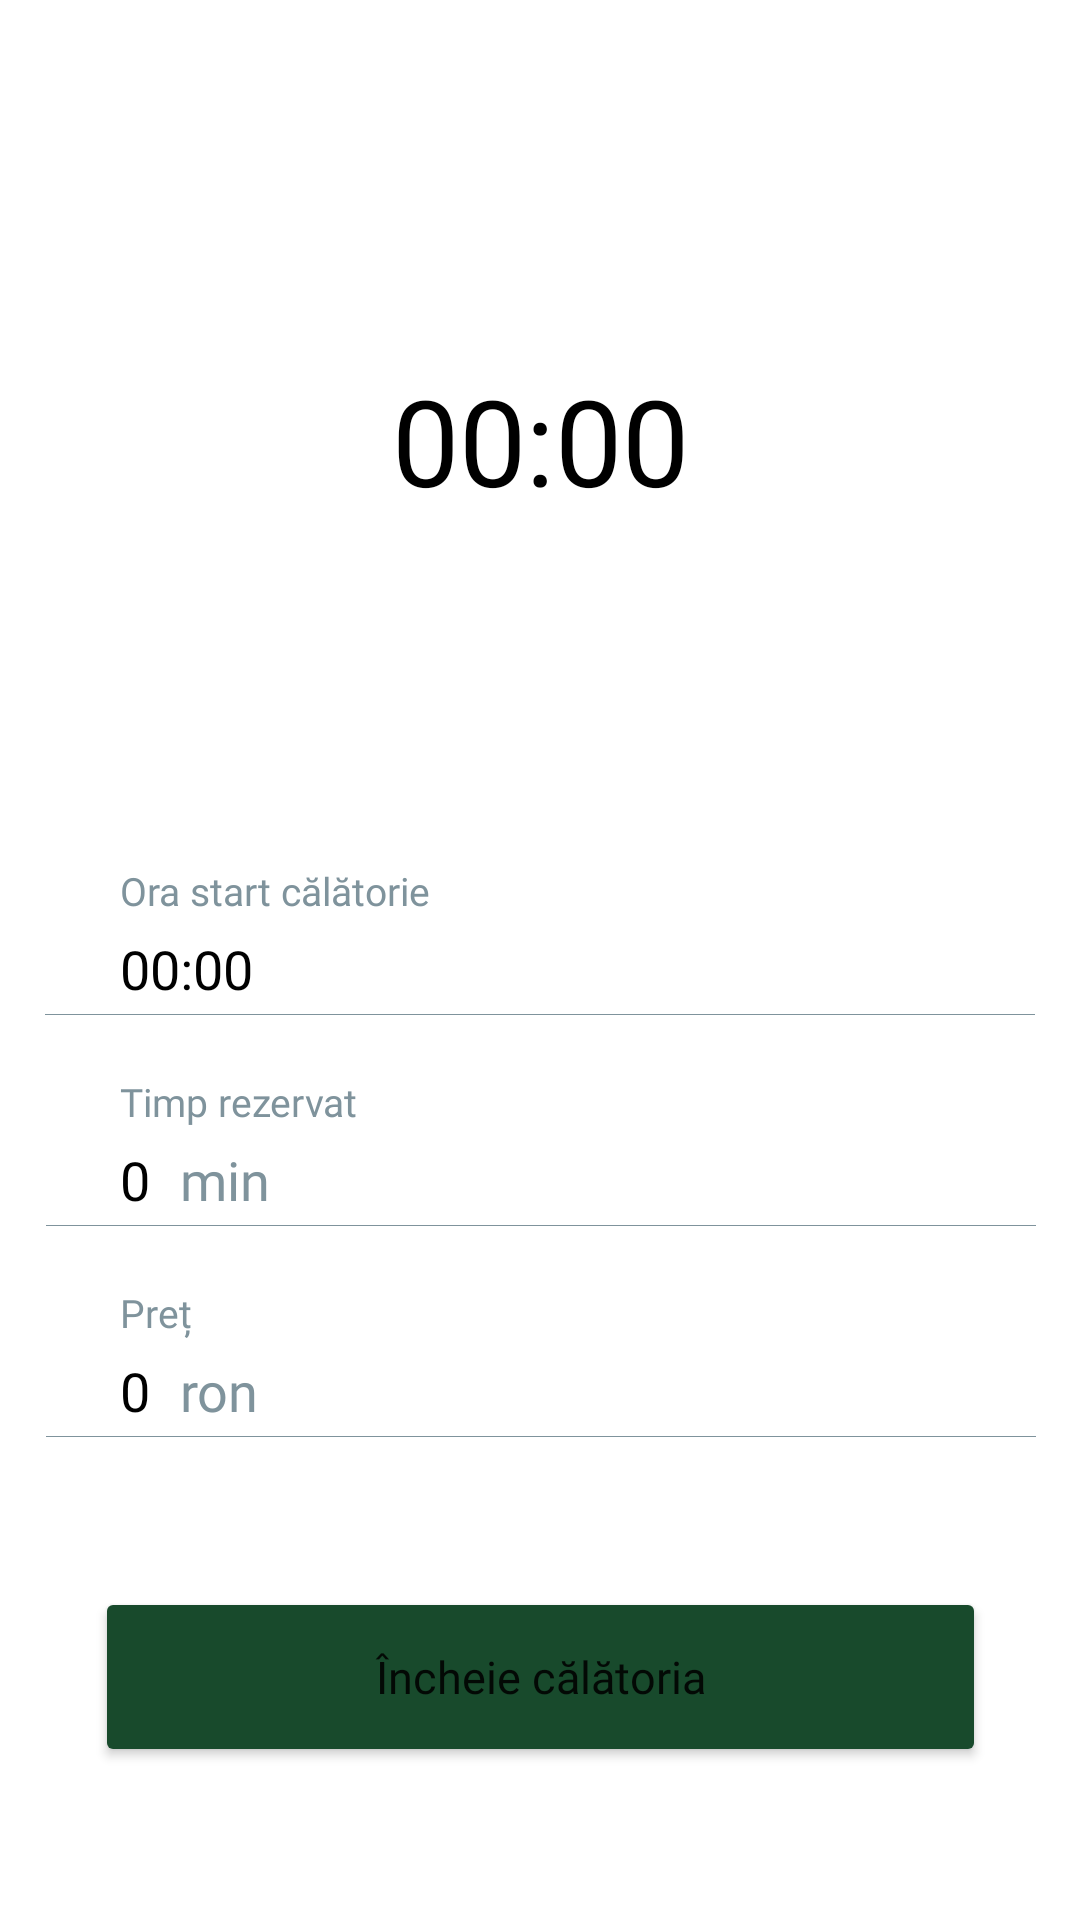

Layout XML and referenced resources for this Android screen:
<!-- AndroidManifest.xml: application theme Theme.EcoGo -->
<!-- res/layout/activity_monitorizare.xml -->
<?xml version="1.0" encoding="utf-8"?>
<ScrollView

    xmlns:android="http://schemas.android.com/apk/res/android"
    xmlns:app="http://schemas.android.com/apk/res-auto"
    xmlns:tools="http://schemas.android.com/tools"
    android:layout_width="match_parent"
    android:layout_height="match_parent"
    android:textAlignment="center">


    <androidx.constraintlayout.widget.ConstraintLayout
    tools:context=".MonitoringActivity"
        android:layout_width="match_parent"
        android:layout_height="wrap_content"
        >

    <TextView
        android:id="@+id/tf2"
        android:layout_width="wrap_content"
        android:layout_height="wrap_content"
        android:layout_marginStart="10dp"
        android:layout_marginTop="5dp"
        android:fontFamily="@font/poppins"
        android:text="ron"
        android:textColor="#7F939C"
        android:textSize="18sp"
        app:layout_constraintStart_toEndOf="@+id/pretCalatorie"
        app:layout_constraintTop_toBottomOf="@+id/textView50" />

    <TextView
        android:id="@+id/pretCalatorie"
        android:layout_width="wrap_content"
        android:layout_height="wrap_content"
        android:layout_marginTop="5dp"
        android:fontFamily="@font/poppins"
        android:text="0"
        android:textColor="#000000"
        android:textSize="18sp"
        app:layout_constraintStart_toStartOf="@+id/textView50"
        app:layout_constraintTop_toBottomOf="@+id/textView50" />

    <View
        android:id="@+id/divider7"
        android:layout_width="330dp"
        android:layout_height="0.3dp"
        android:layout_marginTop="3dp"
        android:background="#7F939C"
        app:layout_constraintEnd_toEndOf="parent"
        app:layout_constraintHorizontal_bias="0.506"
        app:layout_constraintStart_toStartOf="parent"
        app:layout_constraintTop_toBottomOf="@+id/tf2" />

    <TextView
        android:id="@+id/textView50"
        android:layout_width="wrap_content"
        android:layout_height="wrap_content"
        android:layout_marginStart="40dp"
        android:layout_marginTop="20dp"
        android:fontFamily="@font/open_sans"
        android:text="Preț"
        android:textColor="#7F939C"
        android:textSize="13sp"
        app:layout_constraintStart_toStartOf="parent"
        app:layout_constraintTop_toBottomOf="@+id/divider6" />

    <View
        android:id="@+id/divider6"
        android:layout_width="330dp"
        android:layout_height="0.3dp"
        android:layout_marginTop="3dp"
        android:background="#7F939C"
        app:layout_constraintEnd_toEndOf="parent"
        app:layout_constraintHorizontal_bias="0.506"
        app:layout_constraintStart_toStartOf="parent"
        app:layout_constraintTop_toBottomOf="@+id/tmin" />

    <TextView
        android:id="@+id/textView8"
        android:layout_width="wrap_content"
        android:layout_height="wrap_content"
        android:layout_marginStart="40dp"
        android:layout_marginTop="20dp"
        android:fontFamily="@font/open_sans"
        android:text="Timp rezervat"
        android:textColor="#7F939C"
        android:textSize="13sp"
        app:layout_constraintStart_toStartOf="parent"
        app:layout_constraintTop_toBottomOf="@+id/divider5" />

    <TextView
        android:id="@+id/tf"
        android:layout_width="wrap_content"
        android:layout_height="wrap_content"
        android:layout_marginTop="5dp"
        android:fontFamily="@font/poppins"
        android:text="0"
        android:textColor="#000000"
        android:textSize="18sp"
        app:layout_constraintStart_toStartOf="@+id/textView8"
        app:layout_constraintTop_toBottomOf="@+id/textView8" />

    <TextView
        android:id="@+id/tmin"
        android:layout_width="wrap_content"
        android:layout_height="wrap_content"
        android:layout_marginStart="10dp"
        android:layout_marginTop="5dp"
        android:fontFamily="@font/poppins"
        android:text="min"
        android:textColor="#7F939C"
        android:textSize="18sp"
        app:layout_constraintStart_toEndOf="@+id/tf"
        app:layout_constraintTop_toBottomOf="@+id/textView8" />

        <TextView
            android:id="@+id/textView49"
            android:layout_width="wrap_content"
            android:layout_height="wrap_content"
            android:layout_marginStart="40dp"
            android:layout_marginTop="50dp"
            android:fontFamily="@font/open_sans"
            android:text="Ora start călătorie"
            android:textColor="#7F939C"
            android:textSize="13sp"
            app:layout_constraintStart_toStartOf="parent"
            app:layout_constraintTop_toBottomOf="@+id/progressBar" />

    <TextView
        android:id="@+id/startDate"
        android:layout_width="wrap_content"
        android:layout_height="wrap_content"
        android:layout_marginTop="5dp"
        android:fontFamily="@font/poppins"
        android:text="00:00"
        android:textColor="#000000"
        android:textSize="18sp"
        app:layout_constraintStart_toStartOf="@+id/textView49"
        app:layout_constraintTop_toBottomOf="@+id/textView49" />

        <TextView
            android:id="@+id/time_minutes"
            android:layout_width="wrap_content"
            android:layout_height="wrap_content"
            android:layout_marginTop="120dp"
            android:fontFamily="@font/poppins"
            android:text="00:00"
            android:textColor="#000000"
            android:textSize="40sp"
            app:layout_constraintEnd_toEndOf="parent"
            app:layout_constraintStart_toStartOf="parent"
            app:layout_constraintTop_toTopOf="parent" />

        <Button
            android:id="@+id/stop"
            android:layout_width="297dp"
            android:layout_height="60dp"
            android:layout_marginTop="50dp"
            android:layout_marginBottom="20dp"
            android:backgroundTint="#184A2C"
            android:fontFamily="@font/poppins"
            android:text="Încheie călătoria"
            android:textAllCaps="false"
            android:textSize="15sp"
            app:cornerRadius="50dp"
            app:layout_constraintBottom_toBottomOf="parent"
            app:layout_constraintEnd_toEndOf="parent"
            app:layout_constraintStart_toStartOf="parent"
            app:layout_constraintTop_toBottomOf="@+id/divider7" />

    <View
        android:id="@+id/divider5"
        android:layout_width="330dp"
        android:layout_height="0.3dp"
        android:layout_marginTop="3dp"
        android:background="#7F939C"
        app:layout_constraintEnd_toEndOf="parent"
        app:layout_constraintStart_toStartOf="parent"
        app:layout_constraintTop_toBottomOf="@+id/startDate" />

        <ProgressBar
            android:id="@+id/progressBar"
            style="@android:style/Widget.DeviceDefault.Light.ProgressBar.Horizontal"
            android:layout_width="232dp"
            android:layout_height="178dp"
            android:layout_marginTop="60dp"
            android:progress="0"
            android:progressDrawable="@drawable/circle"
            app:layout_constraintEnd_toEndOf="parent"
            app:layout_constraintHorizontal_bias="0.502"
            app:layout_constraintStart_toStartOf="parent"
            app:layout_constraintTop_toTopOf="parent" />

    </androidx.constraintlayout.widget.ConstraintLayout>
</ScrollView>
<!-- resources referenced by this layout -->
<resources>
  <!-- drawable circle (drawable) -->
  <?xml version="1.0" encoding="utf-8"?>
  <shape xmlns:android="http://schemas.android.com/apk/res/android"
  android:shape="ring"
      android:innerRadiusRatio="3.08"
      android:thickness="8dp"
      android:useLevel="true"
  
      >
  
      <solid android:color="#5FB592"/>
  </shape>
  <style name="Theme.EcoGo" parent="Theme.MaterialComponents.DayNight.DarkActionBar">
          
          <item name="colorPrimary">@color/green</item>
          <item name="colorPrimaryVariant">@color/green</item>
          <item name="colorOnPrimary">@color/white</item>
          
          <item name="colorSecondary">@color/teal_200</item>
          <item name="colorSecondaryVariant">@color/teal_700</item>
          <item name="colorOnSecondary">@color/black</item>
          
          <item name="android:statusBarColor" tools:targetApi="l">?attr/colorPrimaryVariant</item>
          
      </style>
  <color name="green">#184A2C</color>
  <color name="white">#FFFFFFFF</color>
  <color name="teal_200">#FF03DAC5</color>
  <color name="teal_700">#FF018786</color>
  <color name="black">#FF000000</color>
</resources>
